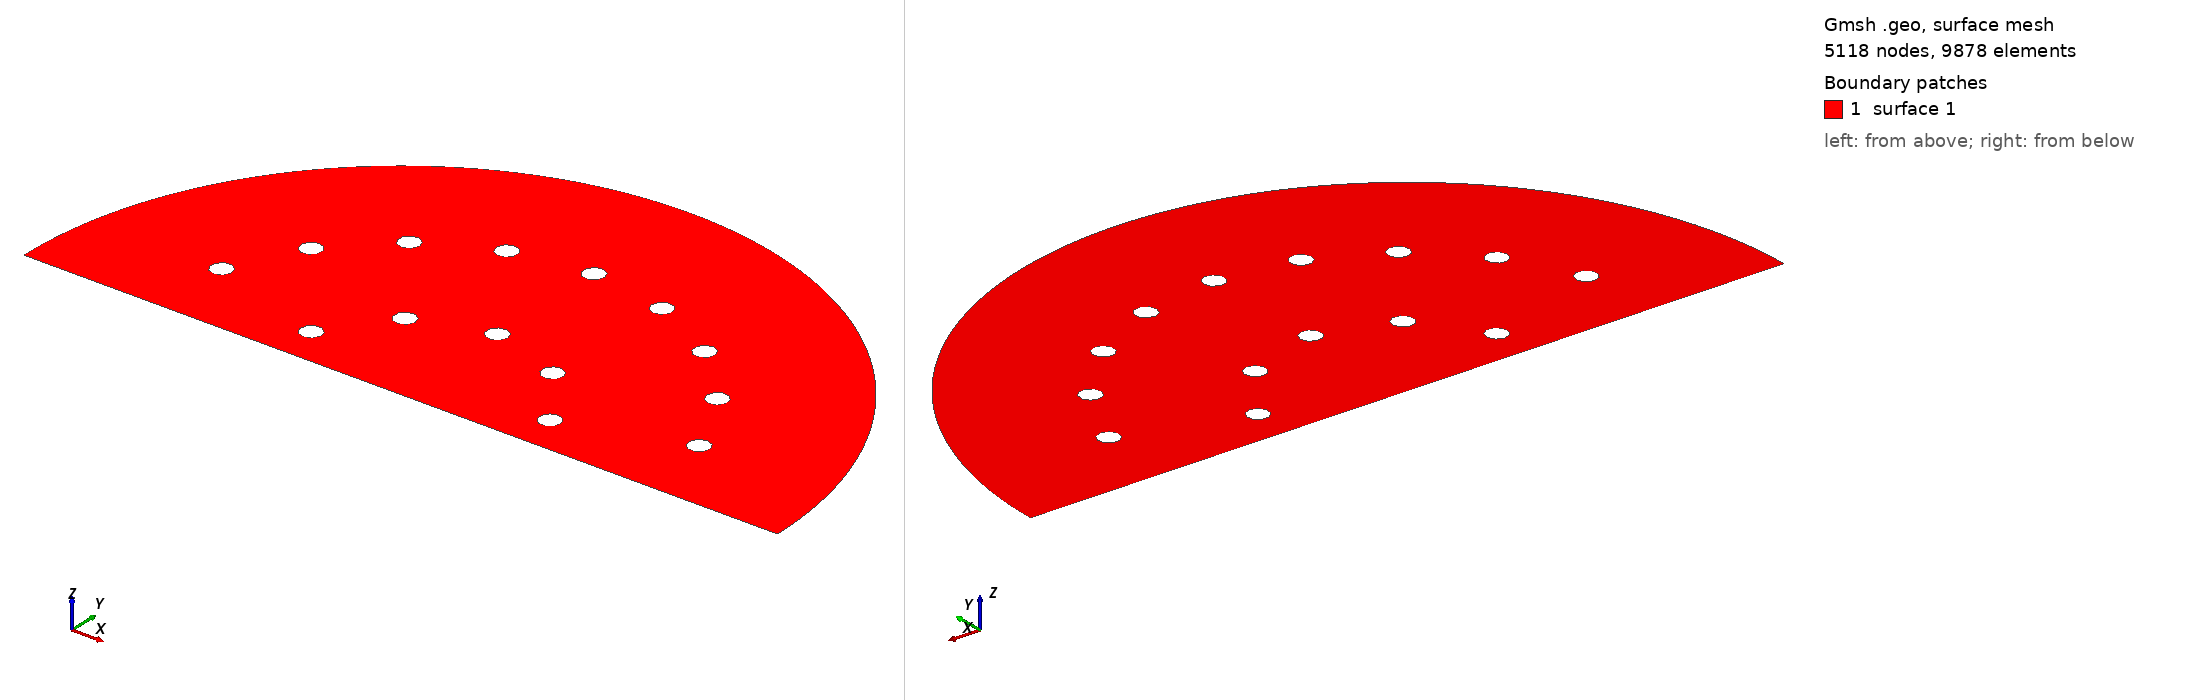

Gmsh geometry script, surface-meshed: 5118 nodes, 9878 surface elements. Boundary patches (legend numbers): 1 surface 1. Left view from above one corner, right view from below the opposite corner. The script declares no physical surfaces, so the legend lists its geometric surfaces. The drawing asked Gmsh for element sizes between 1% and 20% of the model's largest extent; the script's own settings can give other sizes.

=== sphere2.geo (drawn) ===
// Gmsh project created on Fri Oct 24 23:57:17 2025
SetFactory("OpenCASCADE");
//+
Circle(1) = {0, 0, 0, 0.09, 0, Pi};
//+
Circle(2) = {0, 0.03, 0, 0.0025, 0, 2*Pi};
//+
Circle(3) = {0, 0.06, 0, 0.0025, 0, 2*Pi};
//+
Rotate {{0, 0, 1}, {0, 0, 0}, -Pi/5} {
  Duplicata { Curve{3}; Curve{2}; }
}
//+
Rotate {{0, 0, 1}, {0, 0, 0}, -Pi/5} {
  Duplicata { Curve{4}; Curve{5}; }
}
//+
Rotate {{0, 0, 1}, {0, 0, 0}, Pi/5} {
  Duplicata { Curve{3}; Curve{2}; }
}
//+
Rotate {{0, 0, 1}, {0, 0, 0}, Pi/5} {
  Duplicata { Curve{8}; Curve{9}; }
}
//+
Line(12) = {2, 1};
//+
Curve Loop(1) = {12, 1};
// We first define a Distance field (`Field[1]') on
// Curves 2 and 4. This field returns the distance to
// (100 equidistant points on) curves 1 and 3.
Field[1] = Distance;
Field[1].CurvesList = {2, 18,19,20,21,3,4, 5, 6, 7, 9, 11, 17, 16,1, 8, 10,14,13,15};
Field[1].Sampling = 200;
// We then define a `Threshold' field, which uses the return value of the
// `Distance' field 1 in order to define a simple change in element size
// depending on the computed distances
//
// SizeMax -                     /------------------
//                              /
//                             /
//                            /
// SizeMin -o----------------/
//          |                |    |
//        Point         DistMin  DistMax
Field[2] = Threshold;
Field[2].InField = 1;
Field[2].SizeMin = 0.0008;
Field[2].SizeMax = 0.0015;
Field[2].DistMin = 0.0015;
Field[2].DistMax = 0.003;

// Then, we select Field 2 as the field determining the desired size of the mesh.
Background Field = 2;

// When the element size is fully specified by a mesh size field (as it is in
// this example), it is often desirable to set

Mesh.MeshSizeExtendFromBoundary = 0;
Mesh.MeshSizeFromPoints = 0;
Mesh.MeshSizeFromCurvature = 0;

//+
Rotate {{0, 0, 1}, {0, 0, 0}, Pi/10} {
  Duplicata { Curve{3}; Curve{8}; }
}
//+
Rotate {{0, 0, 1}, {0, 0, 0}, -Pi/10} {
  Duplicata { Curve{3}; Curve{4}; }
}
//+
Curve Loop(2) = {1, 12};
//+
Curve Loop(3) = {10};
//+
Curve Loop(4) = {14};
//+
Curve Loop(5) = {8};
//+
Curve Loop(6) = {13};
//+
Curve Loop(7) = {3};
//+
Curve Loop(8) = {15};
//+
Curve Loop(9) = {4};
//+
Curve Loop(10) = {16};
//+
Curve Loop(11) = {6};
//+
Curve Loop(12) = {11};
//+
Curve Loop(13) = {9};
//+
Curve Loop(14) = {2};
//+
Curve Loop(15) = {5};
//+
Curve Loop(16) = {7};
//+
Plane Surface(1) = {2, 3, 4, 5, 6, 7, 8, 9, 10, 11, 12, 13, 14, 15, 16};
//+
Physical Curve("wall", 17) = {1};
//+
Physical Curve("anode", 18) = {10, 14, 8, 13, 3, 15, 4, 16, 6};
//+
Physical Curve("cathode", 19) = {11, 9, 2, 5, 7};
